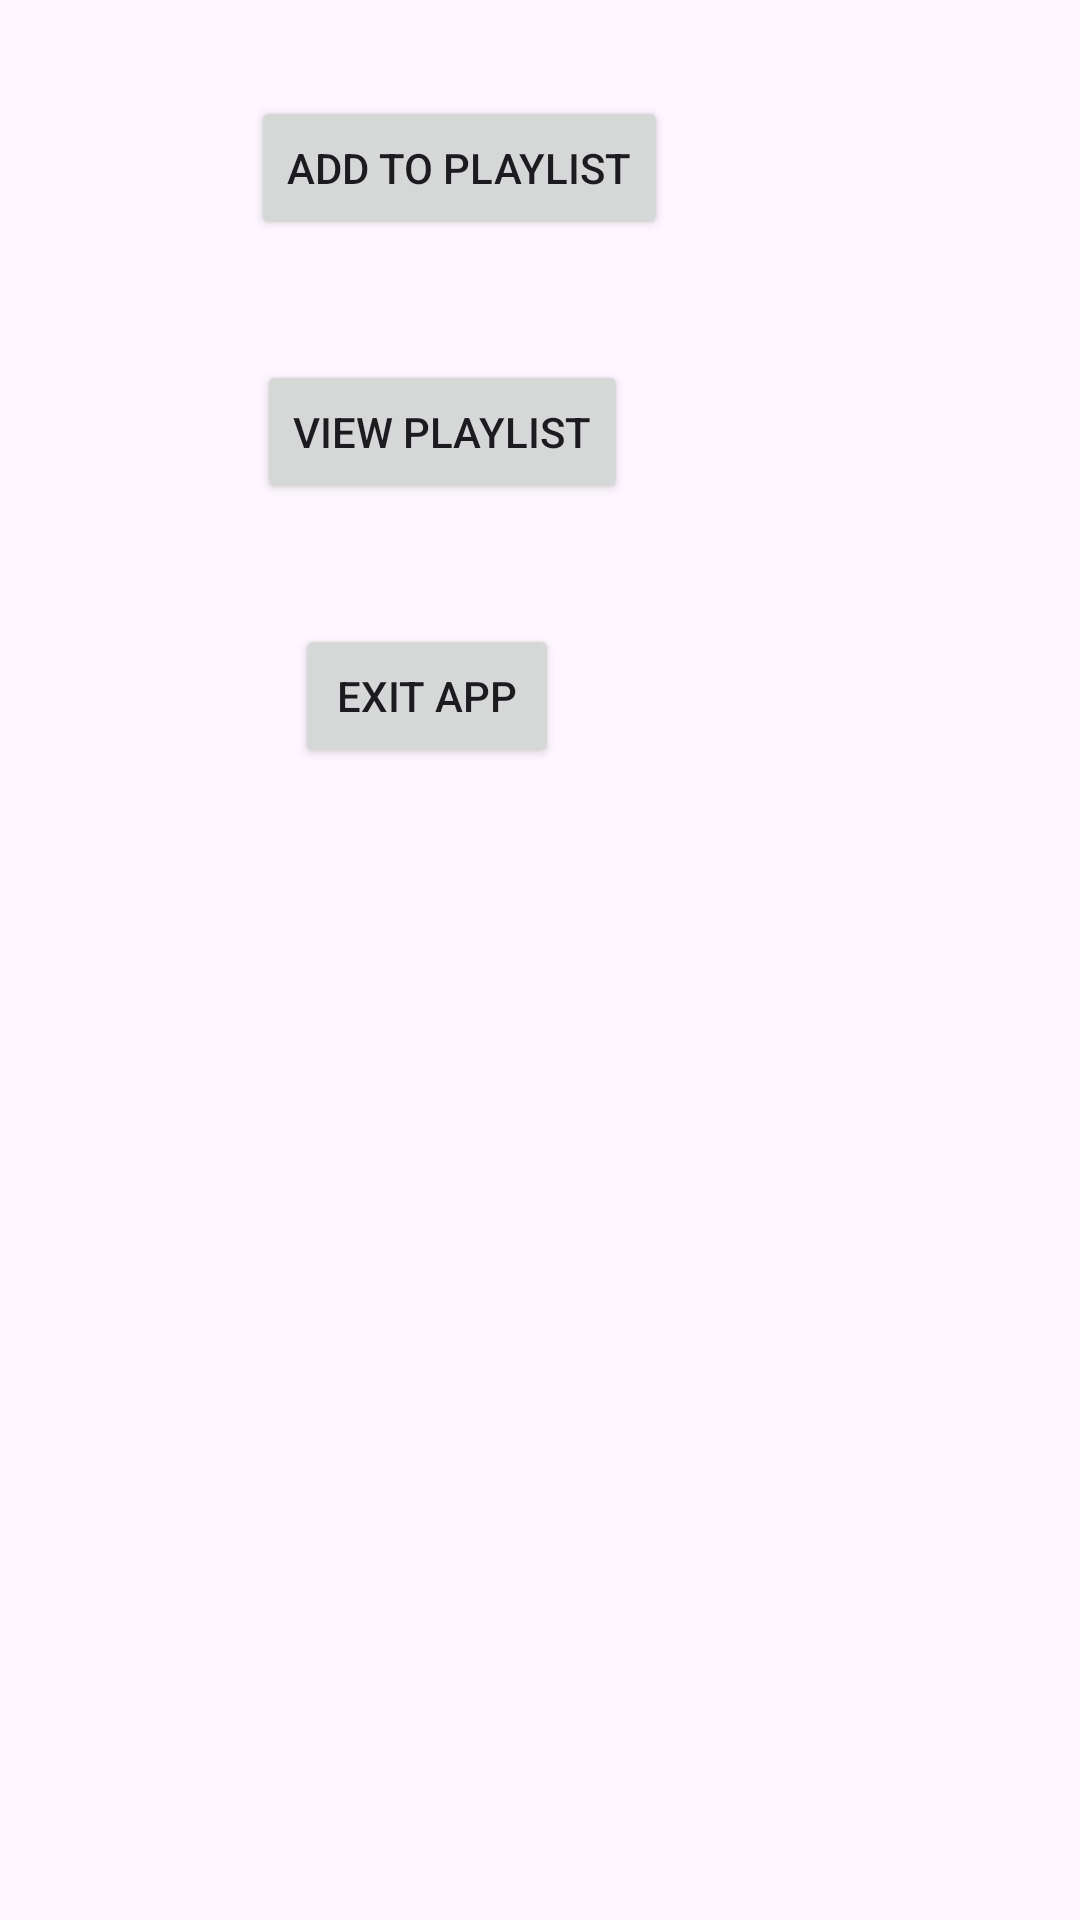

The Android layout XML behind this screen, and the referenced resources:
<!-- AndroidManifest.xml: application theme Theme.PlayListManagerApp -->
<!-- res/layout/activity_main.xml -->
<?xml version="1.0" encoding="utf-8"?>
<androidx.constraintlayout.widget.ConstraintLayout xmlns:android="http://schemas.android.com/apk/res/android"
    xmlns:app="http://schemas.android.com/apk/res-auto"
    xmlns:tools="http://schemas.android.com/tools"
    android:id="@+id/main"
    android:layout_width="match_parent"
    android:layout_height="match_parent"
    tools:context=".MainActivity">

    <Button
        android:id="@+id/btnAddSong"
        android:layout_width="wrap_content"
        android:layout_height="wrap_content"
        android:layout_marginBottom="560dp"
        android:text="Add to playlist"
        app:layout_constraintBottom_toBottomOf="parent"
        app:layout_constraintEnd_toEndOf="parent"
        app:layout_constraintHorizontal_bias="0.378"
        app:layout_constraintStart_toStartOf="parent" />

    <Button
        android:id="@+id/btnViewPlaylist"
        android:layout_width="wrap_content"
        android:layout_height="wrap_content"
        android:layout_marginBottom="472dp"
        android:text="View playlist"
        app:layout_constraintBottom_toBottomOf="parent"
        app:layout_constraintEnd_toEndOf="parent"
        app:layout_constraintHorizontal_bias="0.363"
        app:layout_constraintStart_toStartOf="parent" />

    <Button
        android:id="@+id/btnExit"
        android:layout_width="wrap_content"
        android:layout_height="wrap_content"
        android:layout_marginBottom="384dp"
        android:text="Exit App"
        app:layout_constraintBottom_toBottomOf="parent"
        app:layout_constraintEnd_toEndOf="parent"
        app:layout_constraintHorizontal_bias="0.361"
        app:layout_constraintStart_toStartOf="parent" />
</androidx.constraintlayout.widget.ConstraintLayout>
<!-- resources referenced by this layout -->
<resources>
  <style name="Theme.PlayListManagerApp" parent="Base.Theme.PlayListManagerApp" />
  <style name="Base.Theme.PlayListManagerApp" parent="Theme.Material3.DayNight.NoActionBar">
          
          
      </style>
</resources>
